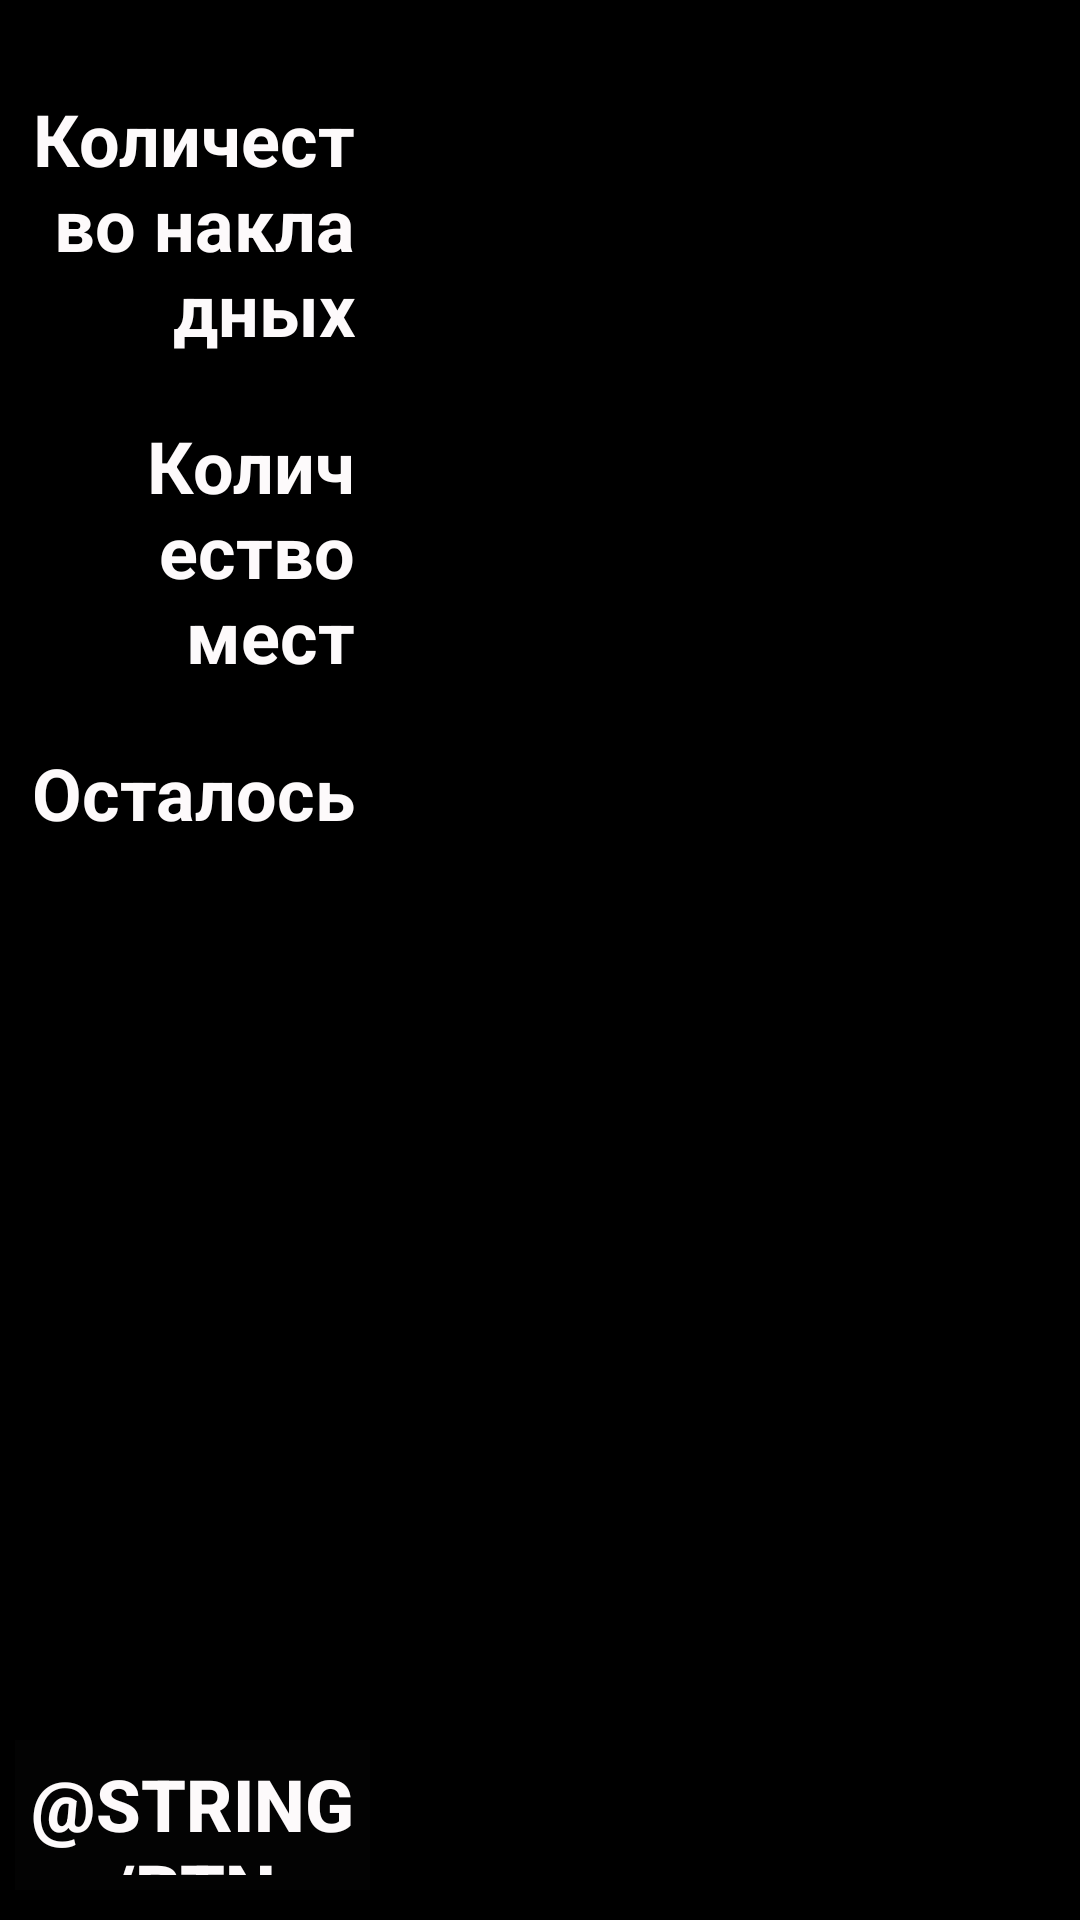

Here is an Android app screen rendered from its layout file. Give the layout XML and the strings, colors and styles it references.
<!-- AndroidManifest.xml: application theme AppTheme -->
<!-- res/layout/activity_scan.xml -->
<?xml version="1.0" encoding="utf-8"?>
<LinearLayout xmlns:android="http://schemas.android.com/apk/res/android"
    xmlns:app="http://schemas.android.com/apk/res-auto"
    xmlns:tools="http://schemas.android.com/tools"
    android:layout_width="match_parent"
    android:layout_height="match_parent"
    tools:context=".ScanActivity"
    android:baselineAligned="false">

    <LinearLayout
        android:id="@+id/left_layout"
        android:layout_width="0dp"
        android:layout_height="match_parent"
        android:layout_weight="2.5"
        android:background="@drawable/logo_empy"
        android:orientation="vertical">

        <TextView
            android:id="@+id/txt_quantity_docs"
            android:layout_marginTop="25dp"
            android:layout_weight="0"
            android:text="@string/txt_qantity_place"
            style="@style/TextStyle"/>

        <TextView
            android:id="@+id/txt_quantity_document"
            android:layout_weight="0"
            android:text="@string/txt_qantity"
            style="@style/TextStyle" />

        <TextView
            android:id="@+id/txt_ost"
            android:layout_weight="0"
            android:text="@string/res"
            style="@style/TextStyle" />

        <ScrollView
            android:layout_width="match_parent"
            android:layout_height="0dp"
            android:layout_weight="1">

            <LinearLayout
                android:id="@+id/show_layout"
                android:layout_width="match_parent"
                android:layout_height="wrap_content"
                android:gravity="center"
                android:orientation="vertical" />
        </ScrollView>

        <Button
            android:id="@+id/btn_exit"
            style="@style/TextStyle"
            android:layout_width="match_parent"
            android:layout_height="50dp"
            android:layout_weight="0"
            android:layout_gravity="center"
            android:background="@color/MyColorBlack"
            android:gravity="center"
            android:layout_marginTop="10dp"
            android:text="@string/btn_exit" />
    </LinearLayout>

    <LinearLayout
        android:id="@+id/center_layout"
        android:layout_width="0dp"
        android:layout_height="match_parent"
        android:layout_weight="0.5"
        android:orientation="vertical"
        android:background="@drawable/logo_empy">

        <TextView
            android:id="@+id/txt_quantity_pl"
            style="@style/TextStyle"
            android:layout_marginTop="25dp" />

        <TextView
            android:id="@+id/txt_quantity_places"
            style="@style/TextStyle"/>

        <TextView
            android:id="@+id/txt_ostatok"
            style="@style/TextStyle"/>

    </LinearLayout>


    <LinearLayout
        android:id="@+id/display_layout"
        android:layout_width="0dp"
        android:layout_height="match_parent"
        android:layout_weight="4"
        android:background="@drawable/logo_empy"
        android:gravity="center"
        android:orientation="vertical">


        <EditText
            android:id="@+id/scan_text"
            android:layout_width="400dp"
            android:layout_height="wrap_content"
            android:layout_margin="50dp"
            android:cursorVisible="false"
            android:ems="10"
            android:gravity="center"
            android:inputType="text"
            android:textColor="@color/colorPrimaryDark"
            android:textSize="30sp"
            android:textStyle="bold"
            android:importantForAutofill="no"
            tools:targetApi="o"
            tools:ignore="LabelFor" />

        <ImageView
            android:id="@+id/image_ok_not"
            android:layout_width="200dp"
            android:layout_height="200dp"
            android:contentDescription="@string/image" />

        <TextView
            android:id="@+id/txt_signal"
            android:layout_width="540dp"
            android:layout_height="127dp"
            android:layout_margin="30dp"
            android:gravity="center"
            android:textColor="@color/MyColor"
            android:textSize="36sp" />

    </LinearLayout>

</LinearLayout>
<!-- resources referenced by this layout -->
<resources>
  <color name="MyColor">#FFFDFAFB</color>
  <color name="MyColorBlack">#030303</color>
  <color name="colorPrimaryDark">#00574B</color>
  <!-- drawable logo_empy: png bitmap (drawable, 700 bytes) -->
  <string name="res">Осталось</string>
  <string name="txt_qantity">Количество мест</string>
  <string name="txt_qantity_place">Количество накладных</string>
  <style name="TextStyle">
          <item name="android:layout_width">match_parent</item>
          <item name="android:layout_height">wrap_content</item>
          <item name="android:layout_marginLeft">5dp</item>
          <item name="android:layout_marginRight">5dp</item>
          <item name="android:layout_marginBottom">10dp</item>
          <item name="android:gravity">end</item>
          <item name="android:textColor">@color/MyColor</item>
          <item name="android:textSize">24sp</item>
          <item name="android:textStyle">bold</item>
          <item name="android:padding">5dp</item>
      </style>
  <style name="AppTheme" parent="Theme.AppCompat.Light.NoActionBar">
          
          <item name="colorPrimary">@color/colorPrimary</item>
          <item name="colorPrimaryDark">@color/colorPrimaryDark</item>
          <item name="colorAccent">@color/colorAccent</item>
      </style>
  <color name="colorPrimary">#008577</color>
  <color name="colorAccent">#D81B60</color>
</resources>
